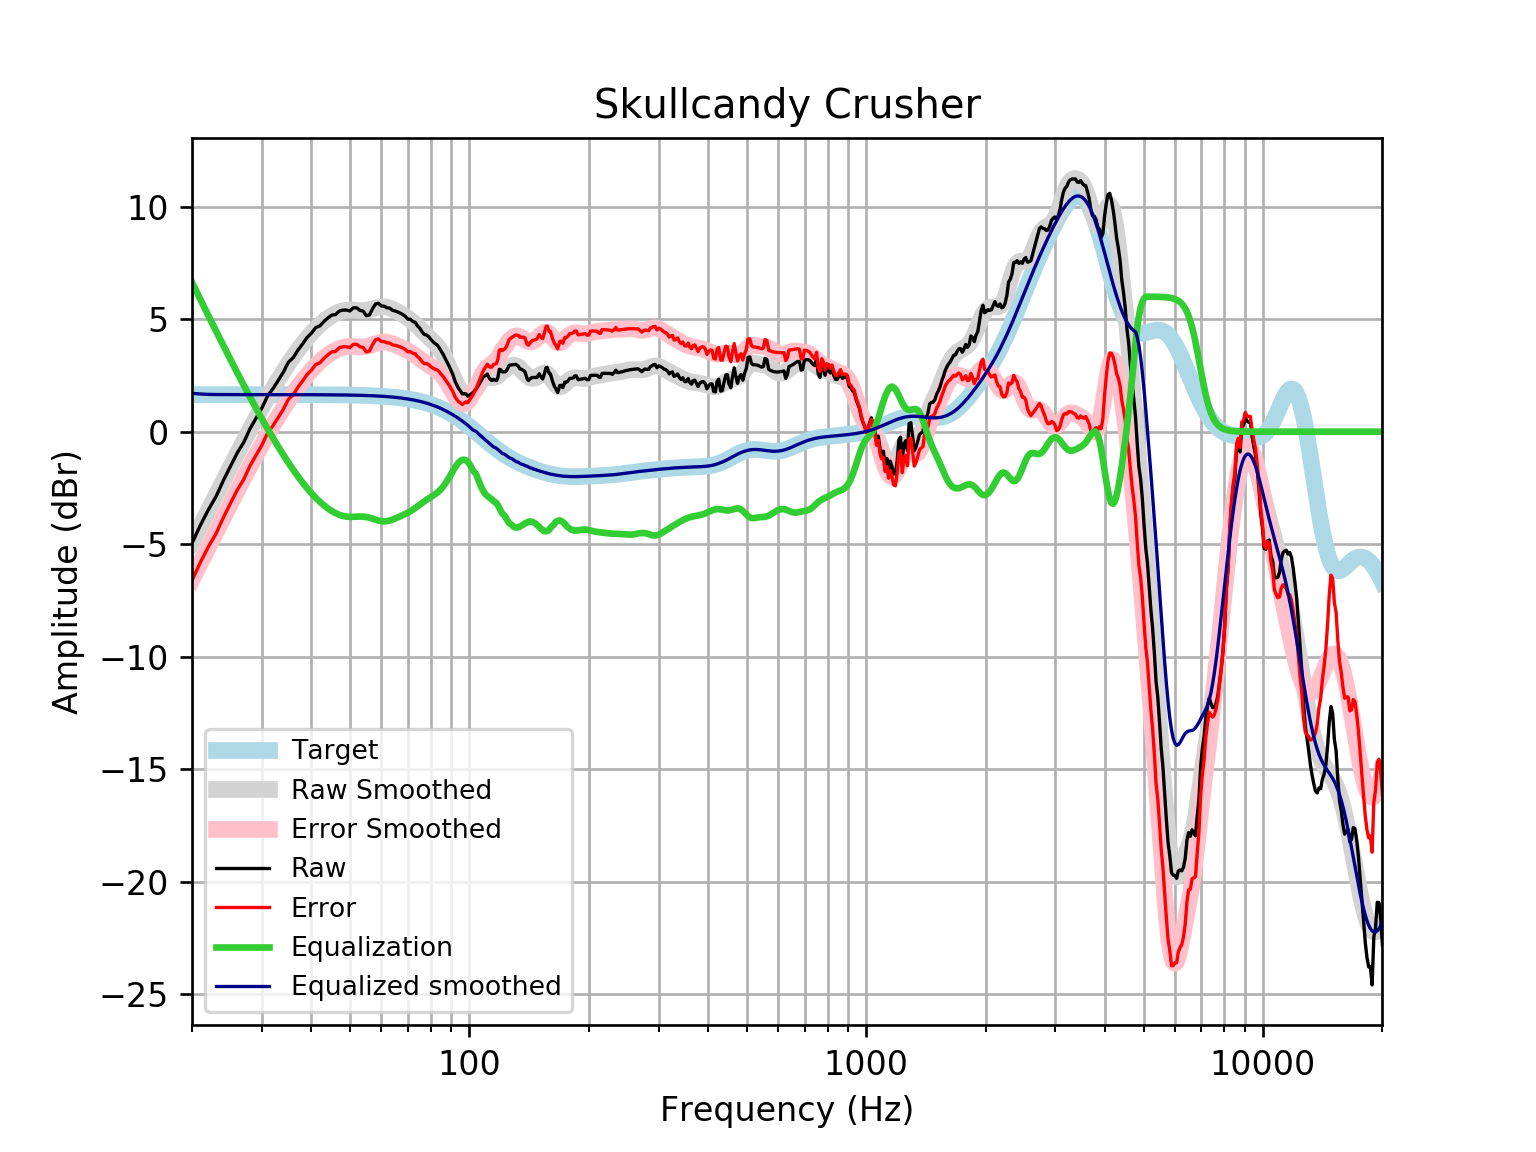

The data file committed next to this chart (first rows):
frequency, raw, error, smoothed, error_smoothed, equalization, equalized_raw, equalized_smoothed, target
20, -4.961, -6.609, -4.928, -6.576, 6.633, 1.672, 1.705, 1.648
21, -4.153, -5.801, -4.196, -5.843, 5.87, 1.717, 1.675, 1.648
22, -3.461, -5.108, -3.492, -5.14, 5.15, 1.69, 1.658, 1.648
23, -2.875, -4.523, -2.819, -4.466, 4.469, 1.593, 1.65, 1.648
24, -2.164, -3.812, -2.174, -3.822, 3.822, 1.658, 1.648, 1.648
25, -1.536, -3.184, -1.56, -3.208, 3.208, 1.671, 1.648, 1.648
26, -0.9458, -2.593, -0.9751, -2.623, 2.623, 1.677, 1.648, 1.648
27, -0.4748, -2.122, -0.4197, -2.067, 2.067, 1.592, 1.648, 1.648
28, 0.1302, -1.517, 0.1063, -1.541, 1.541, 1.671, 1.647, 1.647
29, 0.5987, -1.049, 0.6034, -1.044, 1.044, 1.643, 1.647, 1.647
30, 1.05, -0.5972, 1.072, -0.5749, 0.5749, 1.625, 1.647, 1.647
31, 1.584, -0.06275, 1.514, -0.1334, 0.1334, 1.718, 1.647, 1.647
32, 1.917, 0.2698, 1.928, 0.2817, -0.2817, 1.635, 1.647, 1.647
33, 2.281, 0.6342, 2.318, 0.6712, -0.6712, 1.609, 1.647, 1.647
34, 2.654, 1.008, 2.683, 1.036, -1.036, 1.618, 1.646, 1.646
35, 3.09, 1.444, 3.024, 1.378, -1.378, 1.712, 1.646, 1.646
36, 3.291, 1.646, 3.341, 1.696, -1.696, 1.595, 1.645, 1.645
37, 3.628, 1.983, 3.635, 1.99, -1.99, 1.637, 1.645, 1.645
38, 3.903, 2.258, 3.906, 2.262, -2.262, 1.641, 1.644, 1.644
39, 4.183, 2.54, 4.153, 2.509, -2.509, 1.674, 1.644, 1.644
40, 4.377, 2.734, 4.376, 2.733, -2.733, 1.643, 1.643, 1.643
41, 4.625, 2.983, 4.577, 2.935, -2.935, 1.691, 1.642, 1.642
42, 4.699, 3.058, 4.754, 3.113, -3.113, 1.586, 1.641, 1.641
43, 4.9, 3.26, 4.91, 3.27, -3.27, 1.63, 1.64, 1.64
44, 5.051, 3.413, 5.045, 3.407, -3.407, 1.644, 1.639, 1.639
45, 5.182, 3.545, 5.16, 3.523, -3.523, 1.659, 1.637, 1.637
46, 5.202, 3.567, 5.253, 3.618, -3.618, 1.585, 1.635, 1.635
47, 5.359, 3.726, 5.325, 3.691, -3.691, 1.668, 1.634, 1.633
48, 5.403, 3.772, 5.374, 3.743, -3.743, 1.661, 1.631, 1.631
49, 5.403, 3.774, 5.402, 3.773, -3.773, 1.63, 1.629, 1.629
50, 5.363, 3.737, 5.411, 3.784, -3.784, 1.579, 1.626, 1.626
51, 5.504, 3.881, 5.406, 3.783, -3.783, 1.721, 1.623, 1.623
52, 5.504, 3.884, 5.395, 3.775, -3.775, 1.729, 1.62, 1.62
53, 5.391, 3.775, 5.385, 3.769, -3.769, 1.622, 1.616, 1.616
54, 5.356, 3.744, 5.384, 3.772, -3.772, 1.583, 1.612, 1.612
55, 5.152, 3.545, 5.397, 3.789, -3.789, 1.363, 1.607, 1.607
56, 5.187, 3.585, 5.423, 3.821, -3.821, 1.367, 1.602, 1.602
57, 5.457, 3.86, 5.459, 3.862, -3.862, 1.595, 1.596, 1.596
58, 5.673, 4.083, 5.497, 3.907, -3.907, 1.766, 1.59, 1.59
59, 5.705, 4.121, 5.53, 3.947, -3.947, 1.758, 1.583, 1.583
60, 5.587, 4.011, 5.55, 3.974, -3.974, 1.613, 1.576, 1.576
61, 5.576, 4.008, 5.551, 3.983, -3.983, 1.592, 1.568, 1.568
62, 5.504, 3.945, 5.532, 3.974, -3.974, 1.53, 1.559, 1.559
63, 5.49, 3.941, 5.496, 3.947, -3.947, 1.543, 1.549, 1.549
64, 5.395, 3.856, 5.446, 3.907, -3.907, 1.487, 1.538, 1.538
65, 5.363, 3.836, 5.387, 3.86, -3.86, 1.503, 1.527, 1.527
66, 5.32, 3.805, 5.324, 3.81, -3.81, 1.51, 1.514, 1.514
67, 5.266, 3.765, 5.259, 3.758, -3.758, 1.507, 1.501, 1.501
68, 5.202, 3.716, 5.193, 3.706, -3.706, 1.496, 1.486, 1.486
69, 5.122, 3.651, 5.124, 3.653, -3.653, 1.469, 1.471, 1.471
70, 4.999, 3.545, 5.051, 3.597, -3.597, 1.402, 1.454, 1.454
71, 4.998, 3.562, 4.971, 3.536, -3.536, 1.462, 1.436, 1.436
72, 4.9, 3.484, 4.885, 3.469, -3.469, 1.431, 1.416, 1.416
73, 4.863, 3.467, 4.792, 3.397, -3.397, 1.466, 1.395, 1.395
74, 4.7, 3.327, 4.693, 3.32, -3.32, 1.38, 1.373, 1.373
75, 4.599, 3.249, 4.592, 3.243, -3.243, 1.356, 1.349, 1.349
76, 4.44, 3.116, 4.49, 3.166, -3.166, 1.273, 1.324, 1.324
77, 4.318, 3.021, 4.391, 3.093, -3.093, 1.225, 1.297, 1.297
78, 4.297, 3.028, 4.294, 3.025, -3.025, 1.272, 1.269, 1.269
79, 4.222, 2.983, 4.201, 2.962, -2.962, 1.26, 1.239, 1.239
... 553 more rows
